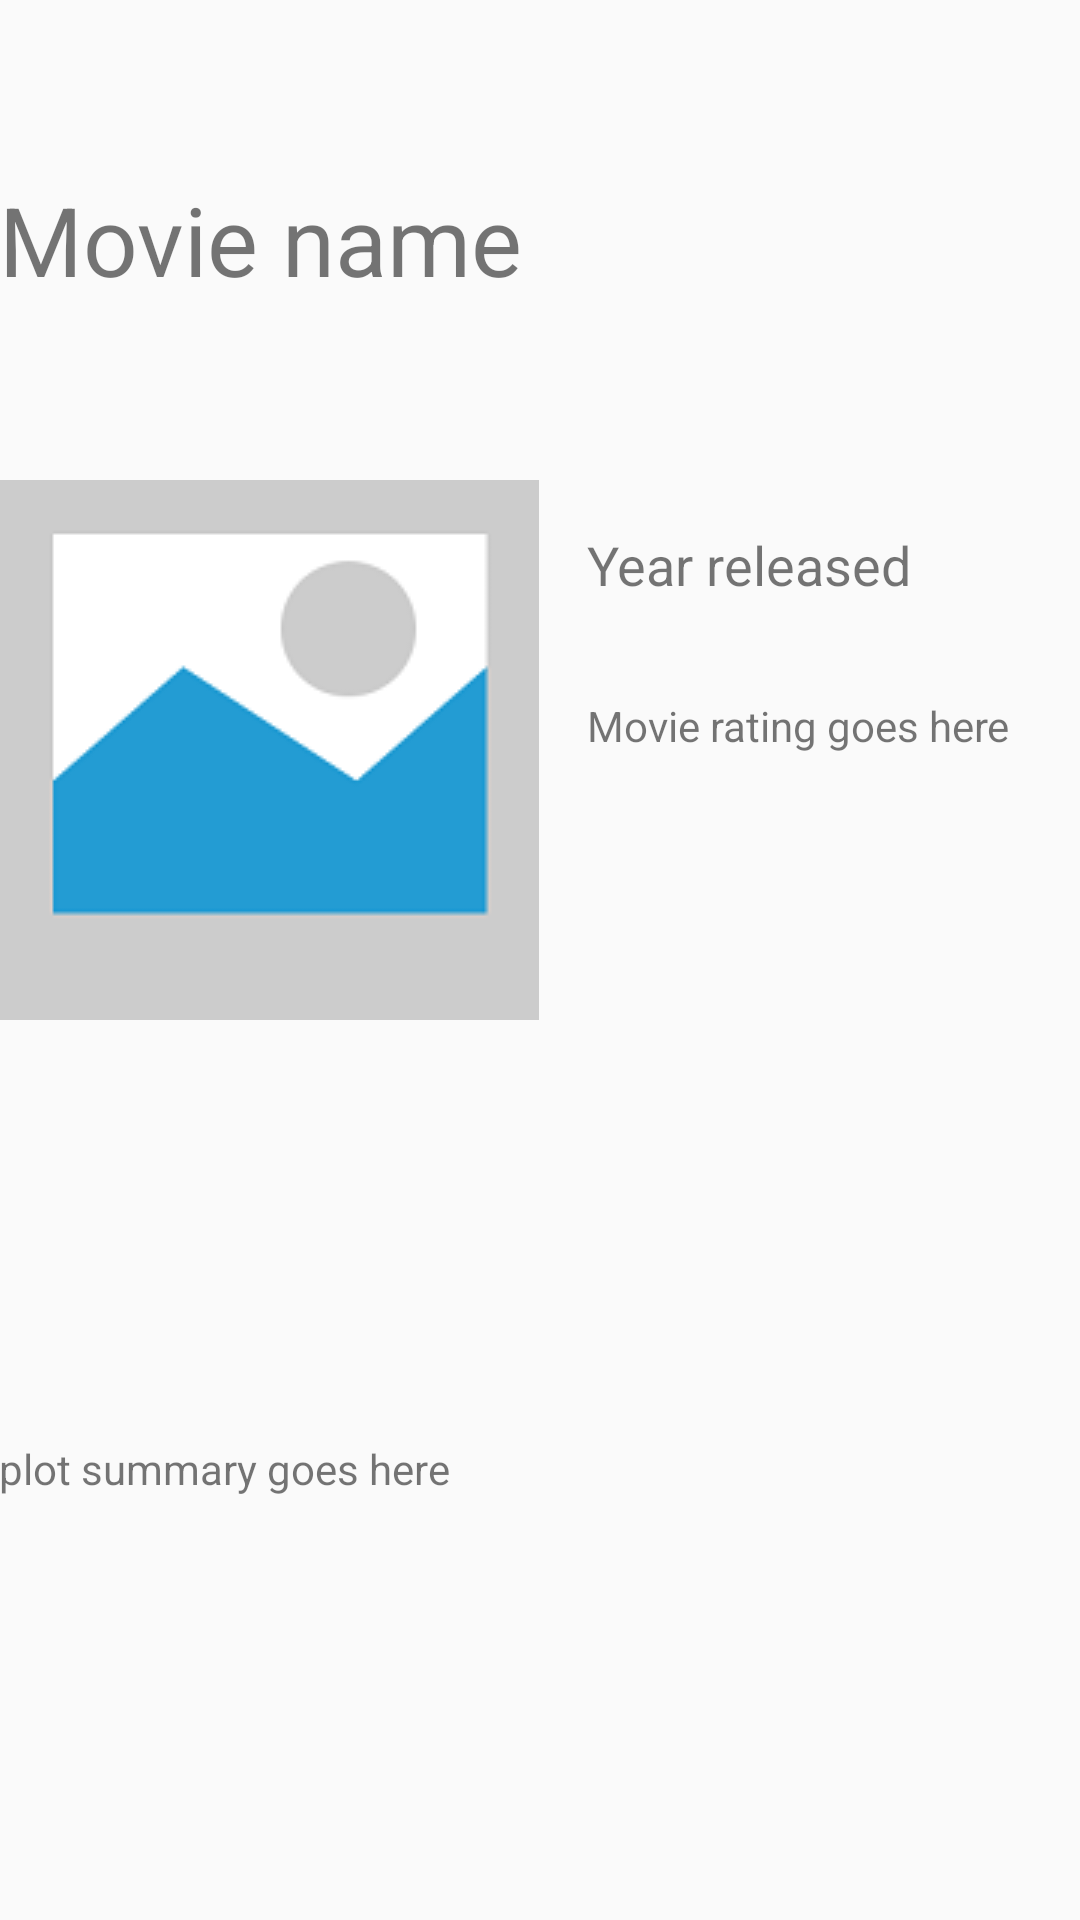

Reconstruct the res/layout file that produces this screen, plus the resources it refers to.
<!-- AndroidManifest.xml: application theme AppTheme -->
<!-- res/layout/content_detail.xml -->
<?xml version="1.0" encoding="utf-8"?>
<LinearLayout xmlns:android="http://schemas.android.com/apk/res/android"
    xmlns:app="http://schemas.android.com/apk/res-auto"
    xmlns:tools="http://schemas.android.com/tools"
    android:layout_width="match_parent"
    android:layout_height="match_parent"
    android:orientation="vertical"
    android:paddingBottom="@dimen/activity_vertical_margin"
    android:paddingLeft="@dimen/activity_horizontal_margin"
    android:paddingRight="@dimen/activity_horizontal_margin"
    android:paddingTop="@dimen/activity_vertical_margin"
    app:layout_behavior="@string/appbar_scrolling_view_behavior"
    tools:context="com.example.joseph.popularmovies.DetailActivity"
    tools:showIn="@layout/activity_detail">

    <TextView
        android:id="@+id/movie_name_textview"
        android:layout_width="match_parent"
        android:layout_height="0dp"
        android:layout_weight="1"
        android:gravity="center_vertical"
        android:text="Movie name"
        android:textSize="32dp" />

    <LinearLayout
        android:layout_width="match_parent"
        android:layout_height="0dp"
        android:layout_weight="2"
        android:orientation="horizontal">

        <ImageView
            android:id="@+id/movie_poster_imageview"
            android:layout_width="wrap_content"
            android:layout_height="wrap_content"
            android:src="@drawable/poster_placeholder" />

        <LinearLayout
            android:layout_width="match_parent"
            android:layout_height="wrap_content"
            android:orientation="vertical">

            <TextView
                android:id="@+id/movie_release_date_textview"
                android:layout_width="wrap_content"
                android:layout_height="wrap_content"
                android:layout_margin="16dp"
                android:text="Year released"
                android:textSize="18dp" />

            <TextView
                android:layout_width="wrap_content"
                android:layout_height="wrap_content"
                android:text="Movie rating goes here"
                android:layout_margin="16dp"/>

        </LinearLayout>
    </LinearLayout>

    <TextView
        android:id="@+id/movie_plot_summary_textview"
        android:layout_width="match_parent"
        android:layout_height="0dp"
        android:layout_weight="1"
        android:text="plot summary goes here" />

</LinearLayout>
<!-- res/layout/activity_detail.xml (included above) -->
<?xml version="1.0" encoding="utf-8"?>
<android.support.design.widget.CoordinatorLayout xmlns:android="http://schemas.android.com/apk/res/android"
    xmlns:app="http://schemas.android.com/apk/res-auto"
    xmlns:tools="http://schemas.android.com/tools"
    android:layout_width="match_parent"
    android:layout_height="match_parent"
    android:fitsSystemWindows="true"
    tools:context="com.example.joseph.popularmovies.DetailActivity">

    <android.support.design.widget.AppBarLayout
        android:layout_width="match_parent"
        android:layout_height="wrap_content"
        android:theme="@style/AppTheme.AppBarOverlay">

        <android.support.v7.widget.Toolbar
            android:id="@+id/toolbar"
            android:layout_width="match_parent"
            android:layout_height="?attr/actionBarSize"
            android:background="?attr/colorPrimary"
            app:popupTheme="@style/AppTheme.PopupOverlay" />

    </android.support.design.widget.AppBarLayout>

    <include layout="@layout/content_detail" />

    <android.support.design.widget.FloatingActionButton
        android:id="@+id/fab"
        android:layout_width="wrap_content"
        android:layout_height="wrap_content"
        android:layout_gravity="bottom|end"
        android:layout_margin="@dimen/fab_margin"
        android:src="@android:drawable/ic_dialog_email" />

</android.support.design.widget.CoordinatorLayout>
<!-- resources referenced by this layout -->
<resources>
  <!-- drawable poster_placeholder: png bitmap (drawable, 7004 bytes) -->
  <style name="AppTheme.AppBarOverlay" parent="ThemeOverlay.AppCompat.Dark.ActionBar" />
  <style name="AppTheme.PopupOverlay" parent="ThemeOverlay.AppCompat.Light" />
  <style name="AppTheme" parent="Theme.AppCompat.Light.DarkActionBar">
          
          <item name="colorPrimary">@color/colorNewPrimary</item>
          <item name="colorPrimaryDark">@color/colorPrimaryDark</item>
          <item name="colorAccent">@color/colorAccent</item>
      </style>
  <color name="colorNewPrimary">#343434</color>
  <color name="colorPrimaryDark">#303F9F</color>
  <color name="colorAccent">#FF4081</color>
</resources>
